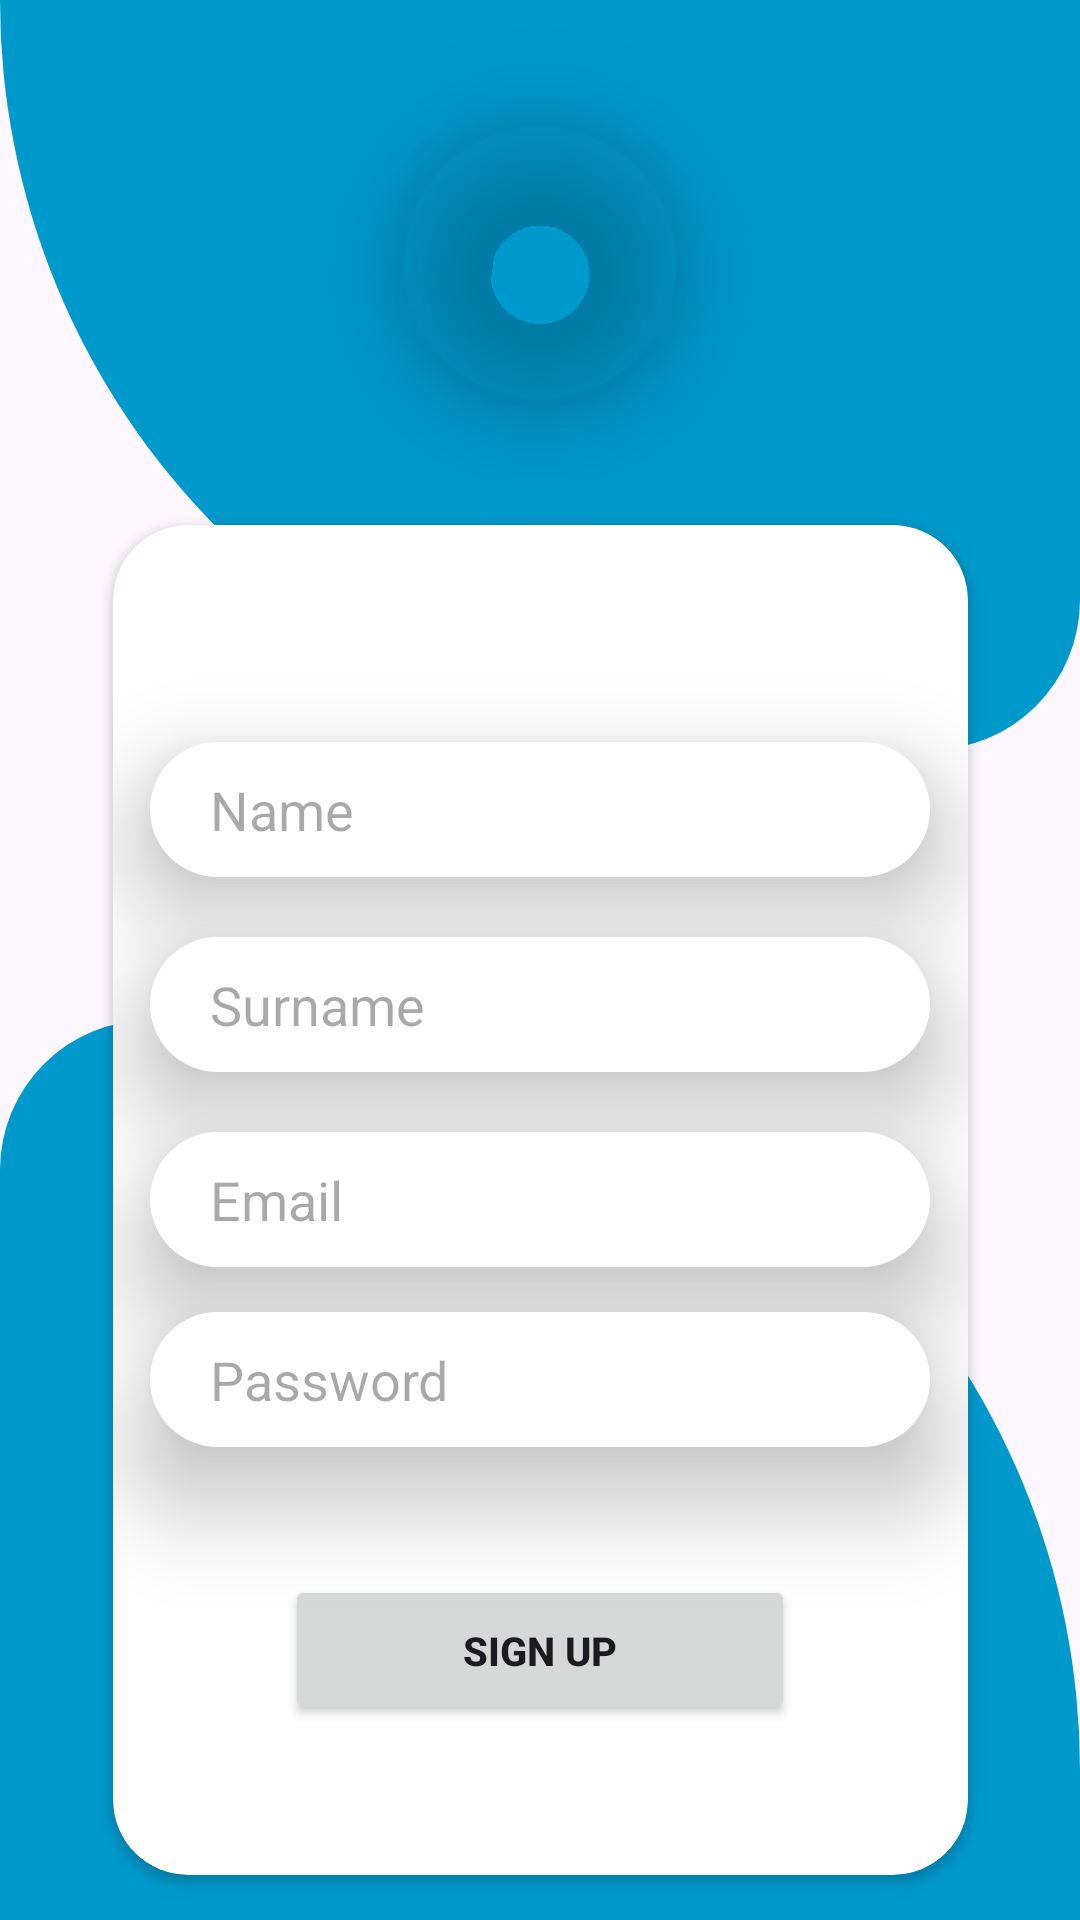

Layout XML and referenced resources for this Android screen:
<!-- AndroidManifest.xml: application theme Theme.Oneone -->
<!-- res/layout/activity_signup.xml -->
<?xml version="1.0" encoding="utf-8"?>
<androidx.constraintlayout.widget.ConstraintLayout xmlns:android="http://schemas.android.com/apk/res/android"
    xmlns:app="http://schemas.android.com/apk/res-auto"
    xmlns:tools="http://schemas.android.com/tools"
    android:id="@+id/main"
    android:layout_width="match_parent"
    android:layout_height="match_parent"

    android:orientation="vertical"
    tools:context=".MainActivity">

    <View
        android:id="@+id/viewtop"
        android:layout_width="match_parent"
        android:layout_height="250dp"
        android:background="@drawable/scren"
        tools:ignore="MissingConstraints" />
    <View
        android:id="@+id/viewbot"
        android:layout_width="match_parent"
        android:layout_height="300dp"
        app:layout_constraintBottom_toBottomOf="parent"
        android:background="@drawable/screnb"
        tools:ignore="MissingConstraints" />


    <com.google.android.material.imageview.ShapeableImageView
        android:id="@+id/image1"
        android:layout_width="100dp"
        android:layout_height="100dp"
        android:elevation="20dp"
        android:orientation="vertical"
        android:src="@drawable/camera"
        app:layout_constraintBottom_toTopOf="@id/cardview"
        app:layout_constraintEnd_toEndOf="parent"
        app:layout_constraintStart_toStartOf="parent"
        app:layout_constraintTop_toTopOf="parent"
        app:shapeAppearanceOverlay="@style/person1"

        />


    <androidx.cardview.widget.CardView
        android:id="@+id/cardview"
        android:layout_width="285dp"
        android:layout_height="450dp"
        android:layout_gravity="center"
        android:layout_marginTop="160dp"
        android:background="@drawable/back1"
        android:backgroundTintMode="multiply"
        app:cardCornerRadius="25dp"
        app:layout_constraintBottom_toBottomOf="parent"
        app:layout_constraintEnd_toEndOf="parent"
        app:layout_constraintStart_toStartOf="parent"
        app:layout_constraintTop_toTopOf="parent"
        app:layout_constraintVertical_bias="0.502">


        <EditText
            android:id="@+id/nameEt"
            android:layout_width="260dp"
            android:layout_height="45dp"
            android:layout_gravity="center"
            android:layout_marginBottom="130dp"
            android:autofillHints="name"
            android:background="@drawable/back1"
            android:elevation="20dp"
            android:hint="@string/name"
            android:inputType="textAutoComplete"
            android:paddingStart="20dp"
            tools:ignore="RtlSymmetry" />

        <EditText
            android:id="@+id/passwordEt"
            android:layout_width="260dp"
            android:layout_height="45dp"
            android:layout_gravity="center"
            android:layout_marginTop="60dp"
            android:autofillHints="name"
            android:background="@drawable/back1"
            android:elevation="20dp"
            android:hint="Password"
            android:inputType="textPassword"
            android:paddingStart="20dp"
            tools:ignore="RtlSymmetry" />

        <EditText
            android:id="@+id/surnameEt"
            android:layout_width="260dp"
            android:layout_height="45dp"
            android:layout_gravity="center"
            android:layout_marginBottom="65dp"
            android:background="@drawable/back1"
            android:elevation="20dp"
            android:hint="Surname"
            android:inputType="textAutoComplete"
            android:paddingStart="20dp" />

        <EditText
            android:id="@+id/emailEt"
            android:layout_width="260dp"
            android:layout_height="45dp"
            android:layout_gravity="center"
            android:background="@drawable/back1"
            android:elevation="20dp"
            android:hint="Email"
            android:inputType="textEmailAddress"
            android:paddingStart="20dp"
            tools:ignore="RtlSymmetry" />


        <Button
            android:layout_width="170dp"
            android:layout_height="50dp"
            android:layout_gravity="center"
            android:layout_marginTop="150dp"
            android:elevation="20dp"
            android:text="Sign up"
            android:textSize="40px"
            android:textStyle="bold"

            />


    </androidx.cardview.widget.CardView>


</androidx.constraintlayout.widget.ConstraintLayout>
<!-- resources referenced by this layout -->
<resources>
  <!-- drawable back1 (drawable) -->
  <?xml version="1.0" encoding="utf-8"?>
  <shape xmlns:android="http://schemas.android.com/apk/res/android">
      <corners
          android:radius="25dp"
          />
  <solid
      android:color="#FFFFFF"/>
  
  
  
  </shape>
  <!-- drawable scren (drawable) -->
  <?xml version="1.0" encoding="utf-8"?>
  <shape xmlns:android="http://schemas.android.com/apk/res/android">
      <corners android:bottomLeftRadius="250dp"
          android:bottomRightRadius="50dp"
          />
      <solid android:color="@android:color/holo_blue_dark"
          />
  
  
  
  </shape>
  <!-- drawable screnb (drawable) -->
  <?xml version="1.0" encoding="utf-8"?>
  <shape xmlns:android="http://schemas.android.com/apk/res/android">
      <corners android:topLeftRadius="50dp"
          android:topRightRadius="250dp"
          />
      <solid android:color="@android:color/holo_blue_dark"
          />
  
  
  
  </shape>
  <string name="name">Name</string>
  <style name="person1">
          <item name="cornerFamily">rounded</item>
          <item name="cornerSize">50%</item>
      </style>
  <style name="Theme.Oneone" parent="Base.Theme.Oneone" />
  <style name="Base.Theme.Oneone" parent="Theme.Material3.DayNight.NoActionBar">
          
          
      </style>
</resources>
